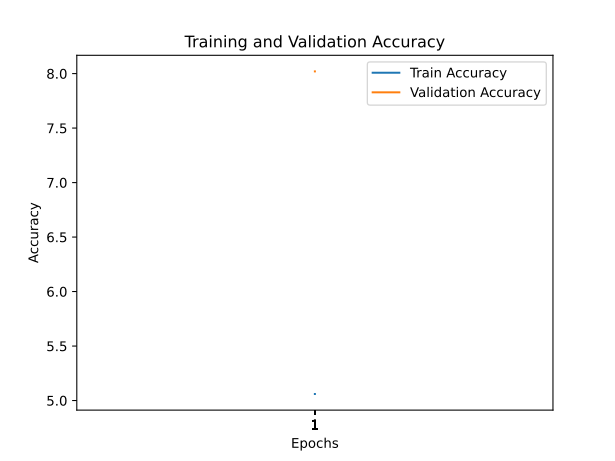

Data behind this chart, as committed beside it:
train_accuracy; train_loss; valid_accuracy; valid_loss
5,0600; 4,4620; 8,0200; 4,0095
